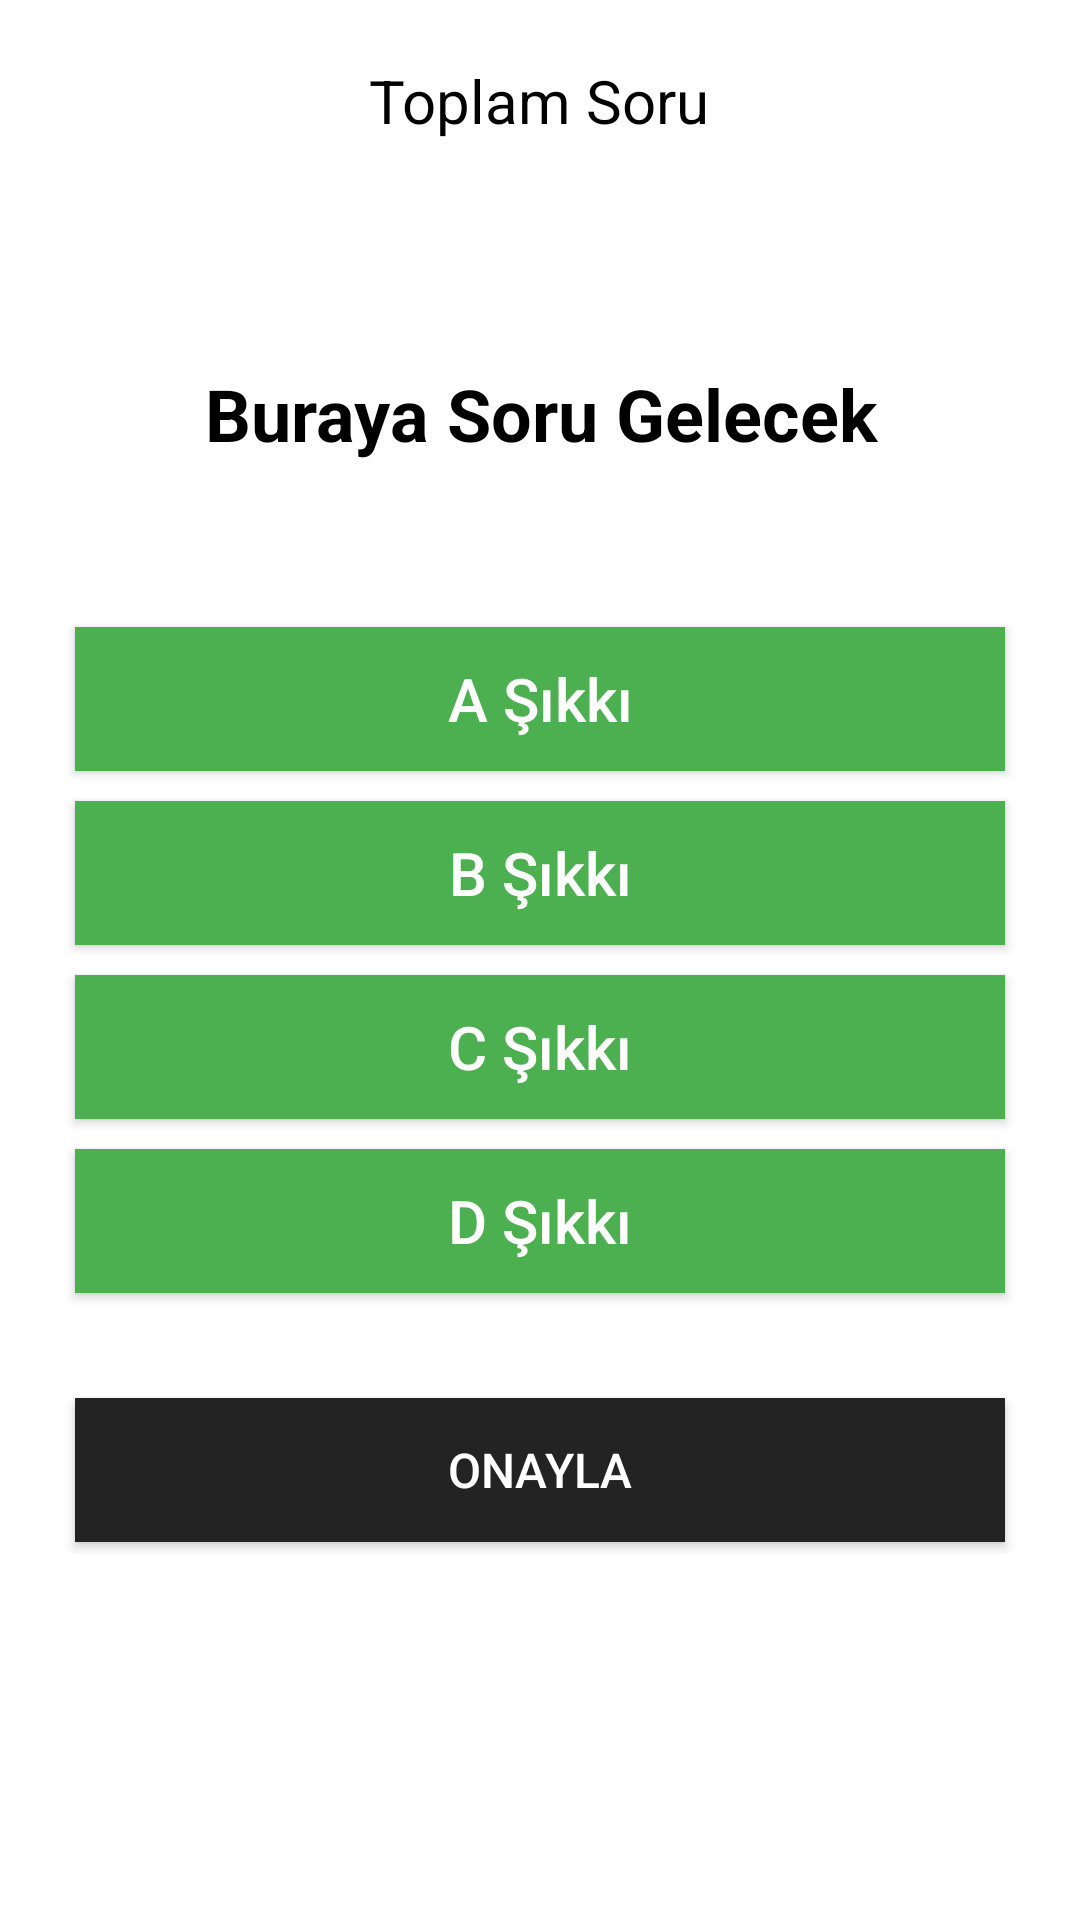

Android layout source for this screen:
<!-- AndroidManifest.xml: application theme Theme.Projem -->
<!-- res/layout/test1_1.xml -->
<?xml version="1.0" encoding="utf-8"?>
<RelativeLayout xmlns:android="http://schemas.android.com/apk/res/android"
    xmlns:tools="http://schemas.android.com/tools"
    android:layout_width="match_parent"
    android:layout_height="match_parent"
    style="@style/SCREEN"
    android:padding="20dp"
    tools:context=".Test1_1">

    <TextView
        android:layout_width="wrap_content"
        android:layout_height="wrap_content"
        android:id="@+id/total_question"
        android:layout_marginTop="0dp"
        android:text="Toplam Soru"
        android:layout_centerHorizontal="true"
        android:textSize="20sp"
        style="@style/TEXT_QA"/>

    <TextView
        android:layout_width="match_parent"
        android:layout_height="wrap_content"
        android:id="@+id/question"
        android:textStyle="bold"
        android:text="Buraya Soru Gelecek"
        android:textSize="24sp"
        android:gravity="center"
        android:layout_above="@+id/choices_layout"
        android:layout_marginBottom="50dp"
        style="@style/TEXT_QA"/>

    <LinearLayout
        android:layout_width="match_parent"
        android:layout_height="wrap_content"
        android:id="@+id/choices_layout"
        android:layout_centerInParent="true"
        android:orientation="vertical">

        <androidx.appcompat.widget.AppCompatButton
            android:layout_width="match_parent"
            android:layout_height="wrap_content"
            android:id="@+id/ans_A"
            android:layout_margin="5dp"
            android:background="@color/butonrenk"
            android:text="A Şıkkı"
            android:textAllCaps="false"
            android:textSize="20sp"
            android:textColor="@color/white" />

        <androidx.appcompat.widget.AppCompatButton
            android:layout_width="match_parent"
            android:layout_height="wrap_content"
            android:id="@+id/ans_B"
            android:layout_margin="5dp"
            android:background="@color/butonrenk"
            android:text="B Şıkkı"
            android:textAllCaps="false"
            android:textSize="20sp"
            android:textColor="@color/white"/>

        <androidx.appcompat.widget.AppCompatButton
            android:layout_width="match_parent"
            android:layout_height="wrap_content"
            android:id="@+id/ans_C"
            android:layout_margin="5dp"
            android:background="@color/butonrenk"
            android:text="C Şıkkı"
            android:textAllCaps="false"
            android:textSize="20sp"
            android:textColor="@color/white"/>

        <androidx.appcompat.widget.AppCompatButton
            android:layout_width="match_parent"
            android:layout_height="wrap_content"
            android:id="@+id/ans_D"
            android:layout_margin="5dp"
            android:background="@color/butonrenk"
            android:text="D Şıkkı"
            android:textAllCaps="false"
            android:textSize="20sp"
            android:textColor="@color/white"/>

    </LinearLayout>

    <androidx.appcompat.widget.AppCompatButton
        android:layout_width="match_parent"
        android:layout_height="wrap_content"
        android:id="@+id/submit_btn"
        android:text="Onayla"
        android:layout_below="@+id/choices_layout"
        android:layout_marginTop="30dp"
        android:layout_marginLeft="5dp"
        android:layout_marginRight="5dp"
        style="@style/TEXT_BUTTON" />

</RelativeLayout>
<!-- resources referenced by this layout -->
<resources>
  <color name="butonrenk">#4CAF50</color>
  <color name="white">#FFFFFFFF</color>
  <style name="SCREEN">
          <item name="android:background">#FFF</item>
      </style>
  <style name="TEXT_BUTTON">
          <item name="android:background">#232323</item>
          <item name="android:textColor">#FFF</item>
          <item name="android:textSize">16sp</item>
      </style>
  <style name="TEXT_QA">
          <item name="android:textColor">#000</item>
      </style>
  <style name="Theme.Projem" parent="Base.Theme.Projem" />
  <style name="Base.Theme.Projem" parent="Theme.MaterialComponents.DayNight.DarkActionBar">
          
          <item name="actionBarStyle">@id/none</item>
          <item name="actionBarSize">0dp</item>
          <item name="toolbarStyle">@id/none</item>
      </style>
</resources>
